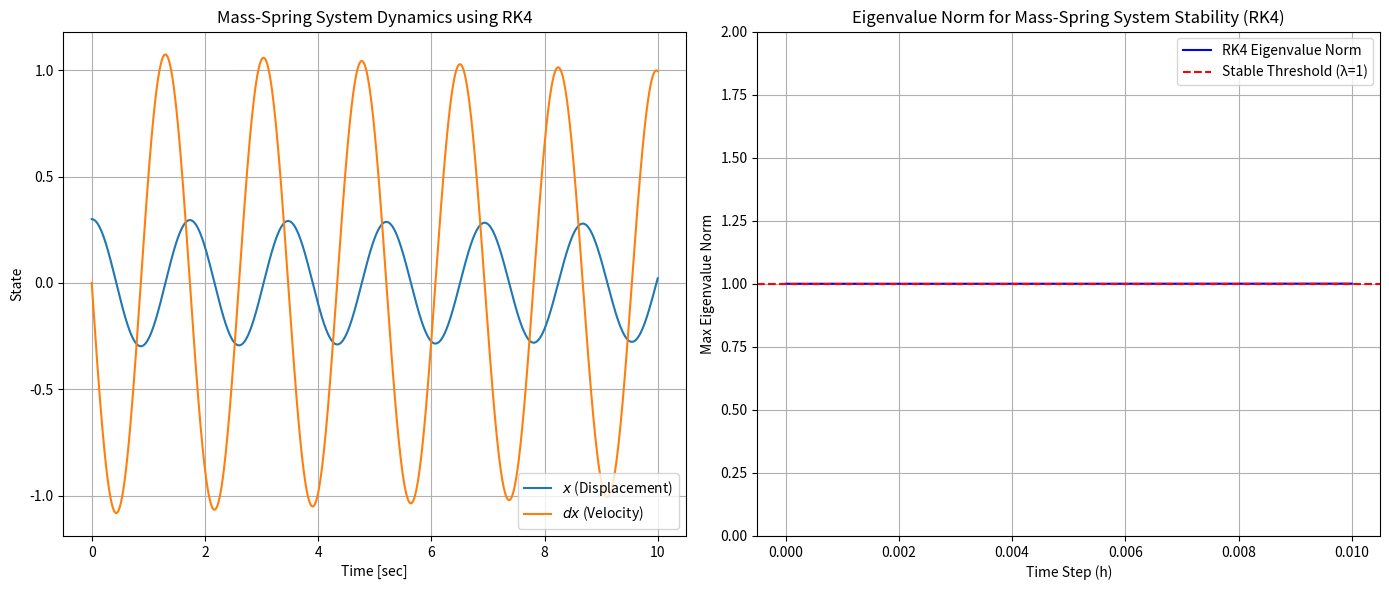

Write the Python code that produced this figure.
import numpy as np
import matplotlib.pyplot as plt

def mass_spring_system(state: np.ndarray) -> np.ndarray:
    # Constants
    x, dx = state
    b = 0.015  # Damping coefficient
    m = 0.9    # Mass (kg)
    g = 9.8    # Acceleration due to gravity (m/s²)
    k = 11.8   # Spring constant (N/m)

    # Equations of motion
    ddx = - (b * dx + k * x) / m
    return np.array([dx, ddx])

def runge_kutta(xk: np.ndarray, h: float) -> np.ndarray:
    f1 = mass_spring_system(xk)
    f2 = mass_spring_system(xk + 0.5 * h * f1)
    f3 = mass_spring_system(xk + 0.5 * h * f2)
    f4 = mass_spring_system(xk + h * f3)
    return xk + (h / 6.0) * (f1 + 2 * f2 + 2 * f3 + f4)

def rk4(fun: object, x0: np.ndarray, t_f: float, h: float) -> tuple:
    t = np.arange(0, t_f + h, h)
    x_hist = np.zeros((len(x0), len(t)))
    x_hist[:, 0] = x0
    
    for k in range(len(t) - 1):
        x_hist[:, k + 1] = runge_kutta(x_hist[:, k], h)
    
    return x_hist, t

def mass_spring_Ad_rk4(h: float, x0: np.ndarray) -> np.ndarray:
    # Jacobian for the RK4 method based on the state
    b = 0.015
    m = 0.9
    k = 11.8
    
    # Constructing the Ad matrix
    Ad = np.array([[1, h],
                   [-k/m * h, 1 - (b/m) * h]])
    return Ad

def compute_rk4_eigenvalues(h_values: np.ndarray) -> np.ndarray:
    eignorm = np.zeros(len(h_values))
    for k in range(len(h_values)):
        x0 = np.array([0, 0])  # Use the state at the equilibrium position for stability analysis
        Ad = mass_spring_Ad_rk4(h_values[k], x0)
        eignorm[k] = np.max(np.abs(np.linalg.eigvals(Ad)))
    return eignorm

# Initial conditions and simulation parameters
x0 = np.array([0.3, 0])  # Initial displacement and velocity
t_f = 10  # Final time
h = 0.001  # Time step for integration
h_values = np.linspace(0, 0.01, 100)  # Time steps for stability analysis

# Run the RK4 integration
x_hist, t_hist = rk4(mass_spring_system, x0, t_f, h)

# Stability analysis for RK4 method
eignorm_rk4 = compute_rk4_eigenvalues(h_values)

# Plotting results
fig, axs = plt.subplots(1, 2, figsize=(14, 6))

# Plot for displacement and velocity
axs[0].plot(t_hist, x_hist[0, :], label="$x$ (Displacement)")
axs[0].plot(t_hist, x_hist[1, :], label="$dx$ (Velocity)")
axs[0].set_xlabel('Time [sec]')
axs[0].set_ylabel('State')
axs[0].set_title('Mass-Spring System Dynamics using RK4')
axs[0].legend()
axs[0].grid()

# Plot for eigenvalue norms
axs[1].plot(h_values, eignorm_rk4, label='RK4 Eigenvalue Norm', color='blue')
axs[1].axhline(1, color='red', linestyle='--', label='Stable Threshold (λ=1)')
axs[1].set_xlabel('Time Step (h)')
axs[1].set_ylabel('Max Eigenvalue Norm')
axs[1].set_title('Eigenvalue Norm for Mass-Spring System Stability (RK4)')
axs[1].legend()
axs[1].grid()
axs[1].set_ylim(0, 2)  # Adjust y-limits to emphasize stability

plt.tight_layout()
plt.show()
